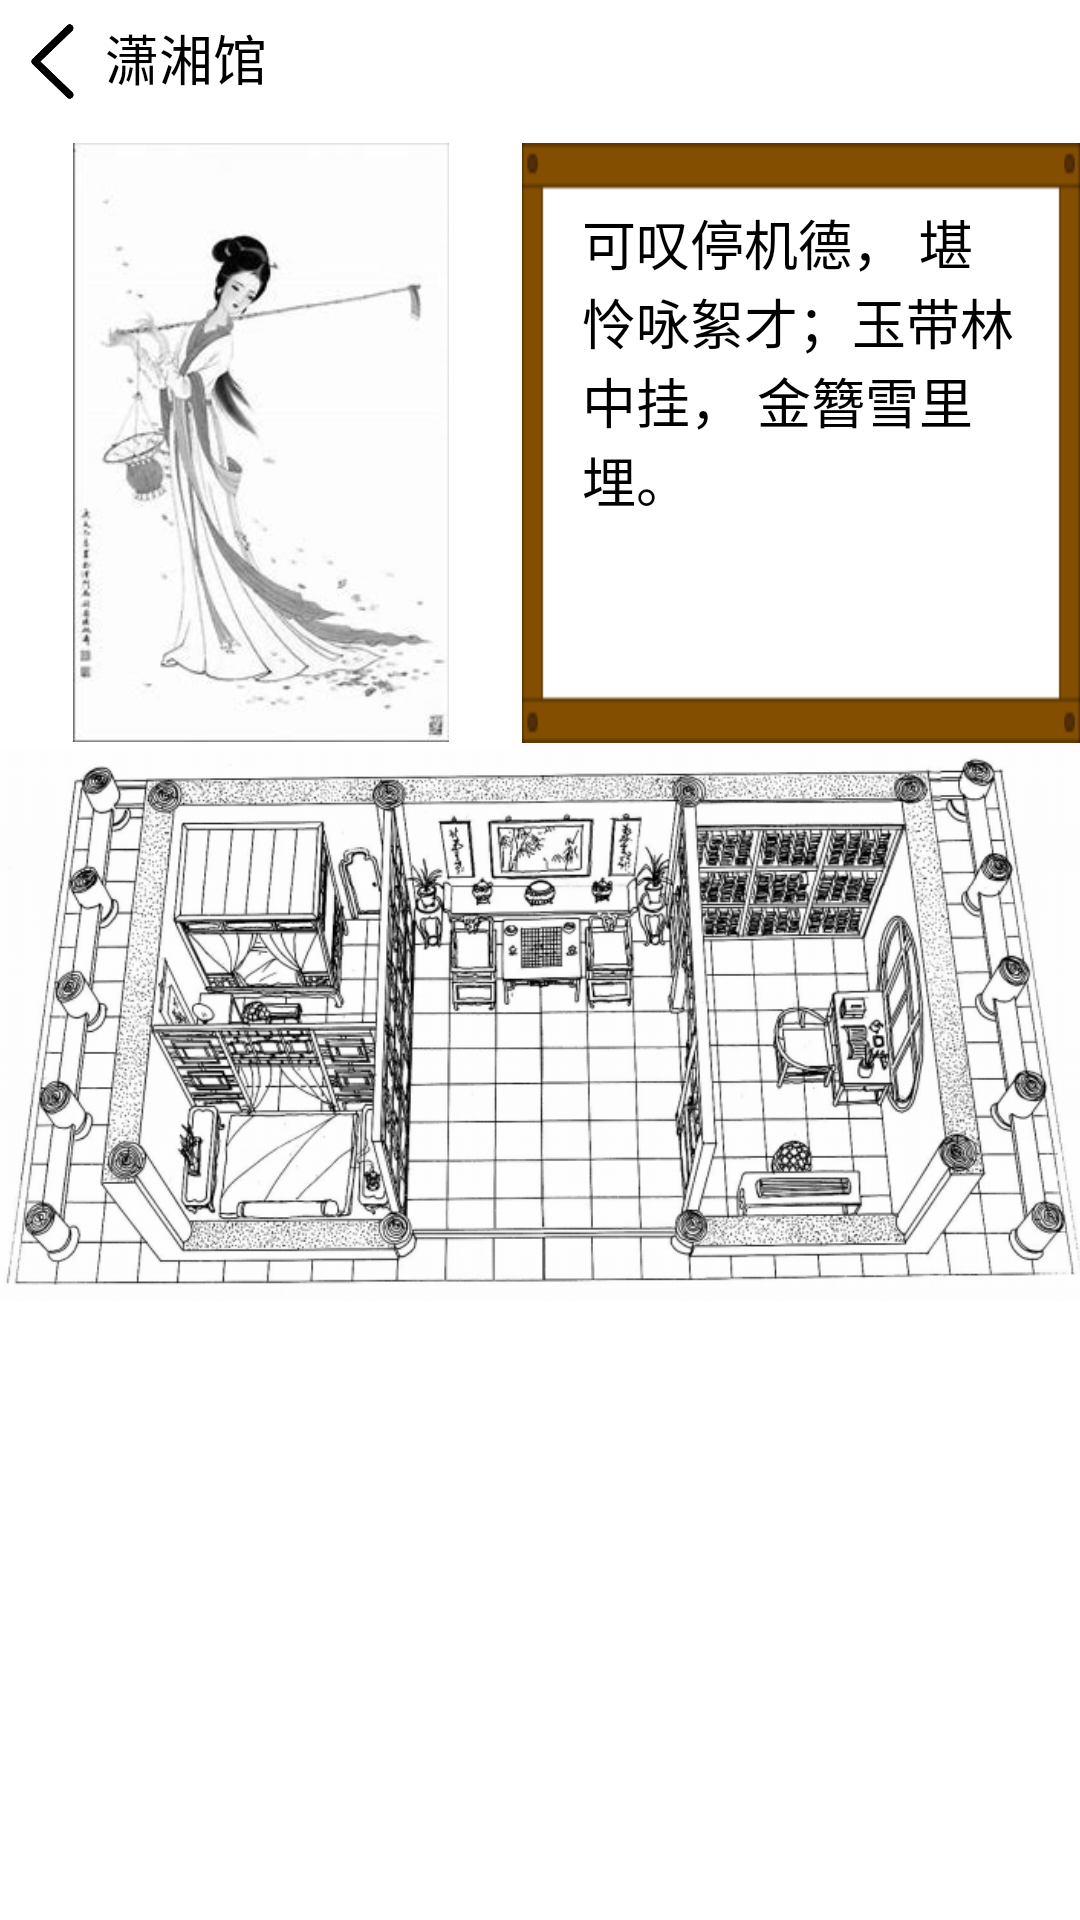

Android layout source for this screen:
<!-- AndroidManifest.xml: application theme android:Theme.NoTitleBar -->
<!-- res/layout/xiaoxiangguan.xml -->
<?xml version="1.0" encoding="utf-8"?>
<LinearLayout xmlns:android="http://schemas.android.com/apk/res/android"
    xmlns:app="http://schemas.android.com/apk/res-auto"
    xmlns:tools="http://schemas.android.com/tools"
    android:id="@+id/yhyLayout"
    android:layout_width="match_parent"
    android:layout_height="match_parent"
    android:background="#FFFFFF"
    android:orientation="vertical"
    tools:context=".MapActivity">

    

    <LinearLayout
        android:id="@+id/buttonLayout"
        android:layout_width="match_parent"
        android:layout_height="49dp"
        android:layout_weight="1"
        android:orientation="horizontal">

        <Button
            android:id="@+id/back"
            android:layout_width="25dp"
            android:layout_height="25dp"
            android:layout_margin="5dp"
            android:background="@drawable/returnbutton" />

        <TextView
            android:layout_width="match_parent"
            android:layout_height="match_parent"
            android:layout_marginTop="6dp"
            android:text="潇湘馆"
            android:textColor="@color/colorBlack"
            android:textSize="18dp" />

    </LinearLayout>

    <LinearLayout
        android:id="@+id/yhyContainer"
        android:layout_width="match_parent"
        android:layout_height="match_parent"
        android:layout_weight="30"
        android:orientation="horizontal">

        <androidx.constraintlayout.widget.ConstraintLayout
            android:id="@+id/yhyConstraint"
            android:layout_width="match_parent"
            android:layout_height="match_parent"
            android:layout_gravity="center">

            <LinearLayout
                android:id="@+id/person_verdict"
                android:layout_width="match_parent"
                android:layout_height="200dp"
                android:layout_weight="1"
                android:layout_marginTop="1dp"
                android:orientation="horizontal"
                tools:ignore="MissingConstraints">

                <ImageView
                    android:id="@+id/displayImage"
                    android:layout_width="134dp"
                    android:layout_height="199.5dp"
                    android:contentDescription="@null"
                    android:layout_marginLeft="20dp"
                    android:layout_marginRight="20dp"
                    android:layout_gravity="left"
                    android:scaleType="centerInside"
                    android:src="@drawable/lindaiyu" />

                <TextView
                    android:id="@+id/verdict"
                    android:layout_width="0dp"
                    android:layout_height="match_parent"
                    android:layout_weight="1"
                    android:layout_gravity="right"
                    android:background="@drawable/dialogbox"
                    android:contentDescription="@null"
                    android:padding="20dp"
                    android:text="@string/lindaiyu_verdict"
                    android:textColor="#000000"
                    android:textSize="18sp" />

            </LinearLayout>

            <ImageView
                android:id="@+id/room"
                android:layout_width="391dp"
                android:layout_height="391dp"
                android:layout_centerVertical="true"
                android:adjustViewBounds="true"
                android:contentDescription="@null"
                android:src="@drawable/xiaoxiangguan"
                app:layout_constraintBottom_toBottomOf="parent"
                app:layout_constraintEnd_toEndOf="parent"
                app:layout_constraintStart_toStartOf="parent"
                app:layout_constraintTop_toTopOf="parent"
                app:layout_constraintVertical_bias="0.5" />

            <TextView
                android:id="@+id/dialog"
                android:layout_width="412dp"
                android:layout_height="198dp"
                android:background="@drawable/dialogbox"
                android:contentDescription="@null"
                android:padding="23dp"
                android:textColor="#000000"
                android:textSize="18sp"
                android:visibility="gone"
                app:layout_constraintBottom_toBottomOf="parent"
                app:layout_constraintEnd_toEndOf="parent"
                app:layout_constraintStart_toStartOf="parent" />
        </androidx.constraintlayout.widget.ConstraintLayout>
    </LinearLayout>



</LinearLayout>
<!-- resources referenced by this layout -->
<resources>
  <color name="colorBlack">#000000</color>
  <!-- drawable dialogbox: png bitmap (drawable, 2480 bytes) -->
  <!-- drawable lindaiyu: jpg bitmap (drawable, 13353 bytes) -->
  <!-- drawable returnbutton: png bitmap (drawable, 4139 bytes) -->
  <!-- drawable transfer_bg: png bitmap (drawable, 1666 bytes) -->
  <!-- drawable xiaoxiangguan: png bitmap (drawable, 257589 bytes) -->
  <string name="lindaiyu_verdict">可叹停机德， 堪怜咏絮才；玉带林中挂， 金簪雪里埋。</string>
</resources>
